Run: headless pygame with SDL's dummy video driver; simulated clock (each Clock.tick advances the game by its frame time, no real sleeping); random seed 0; keys injected as events and as key.get_pressed() state; mouse plan: one left click at the window centre at the start of phase 2, then a move to the lower-right quarter at the start of phase 3.
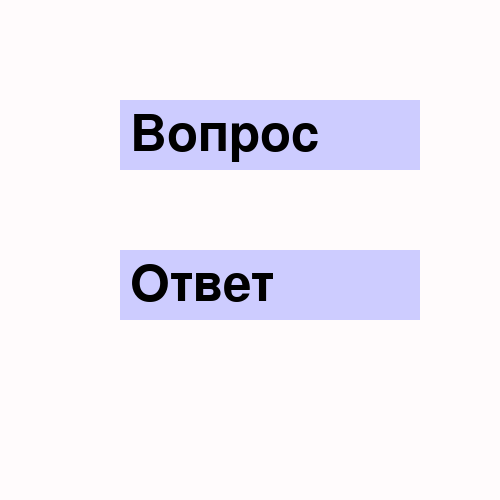
Frame 1 of 4 · flips 1–60 · no input
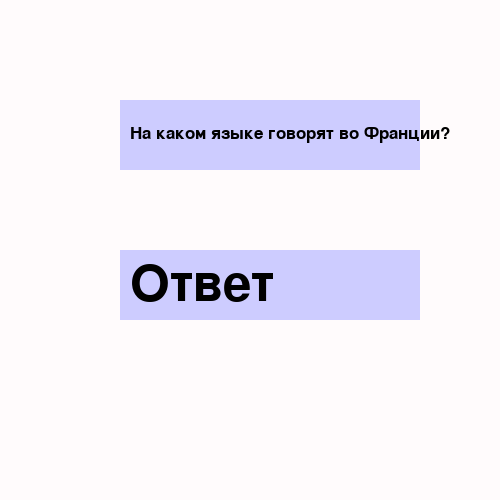
Frame 2 of 4 · flips 61–180 · clicked the window centre · tapped SPACE, RETURN · held RIGHT (→), D
Frame 3 of 4 · flips 181–300 · moved the mouse to the lower-right quarter · held DOWN (↓), S · screen unchanged from frame 2, image omitted
Frame 4 of 4 · flips 301–420 · held LEFT (←), A, UP (↑), W · screen unchanged from frame 3, image omitted

The pygame program that drew these frames:

import pygame
from random import *


pygame.init()

# создание окна игры
clock = pygame.time.Clock()
mw = pygame.display.set_mode((500, 500))
back = (255, 251, 252)
mw.fill(back)
BLACK = (0, 0, 0)
LIGHT_BLUE = (205, 204, 255)


class TextArea:
    def __init__(self, x, y, width, height, color):
        self.rect = pygame.Rect(x, y, width, height)
        '''rectangle - прямоугольник'''
        self.fill_color = color
    def set_text(self, text, fsize, text_color=BLACK):
        self.text = text
        self.image = pygame.font.Font(None, fsize).render(text, True, text_color)
    def draw(self, shift_x, shift_y):
        pygame.draw.rect(mw, self.fill_color, self.rect)
        mw.blit(self.image, (self.rect.x + shift_x, self.rect.y + shift_y))


quest_card = TextArea(120, 100, 300, 70, LIGHT_BLUE)
quest_card.set_text('Вопрос', 75)


ans_card = TextArea(120, 250, 300, 70, LIGHT_BLUE)
ans_card.set_text('Ответ', 75)

quest_card.draw(10, 10)
ans_card.draw(10, 10)

while True:
    pygame.display.update()
    for event in pygame.event.get():
        if event.type == pygame.MOUSEBUTTONDOWN:
            if event.button == 1:
                num = randint(1, 3)
                if num == 1:
                    quest_card.set_text('Что изучаешь в Алгоритмике?', 25)
                if num == 2:
                    quest_card.set_text('На каком языке говорят во Франции?', 25)
                if num == 3:
                    quest_card.set_text('Что растёт на яблоне?', 35)
                quest_card.draw(10, 25)

            if event.button == 3:
                num = randint(1, 3)
                if num == 1:
                    ans_card.set_text('Python', 35)
                if num == 2:
                    ans_card.set_text('Французский', 35)
                if num == 3:
                    ans_card.set_text('Яблоки', 35)
                ans_card.draw(10, 25)

    clock.tick(40)
